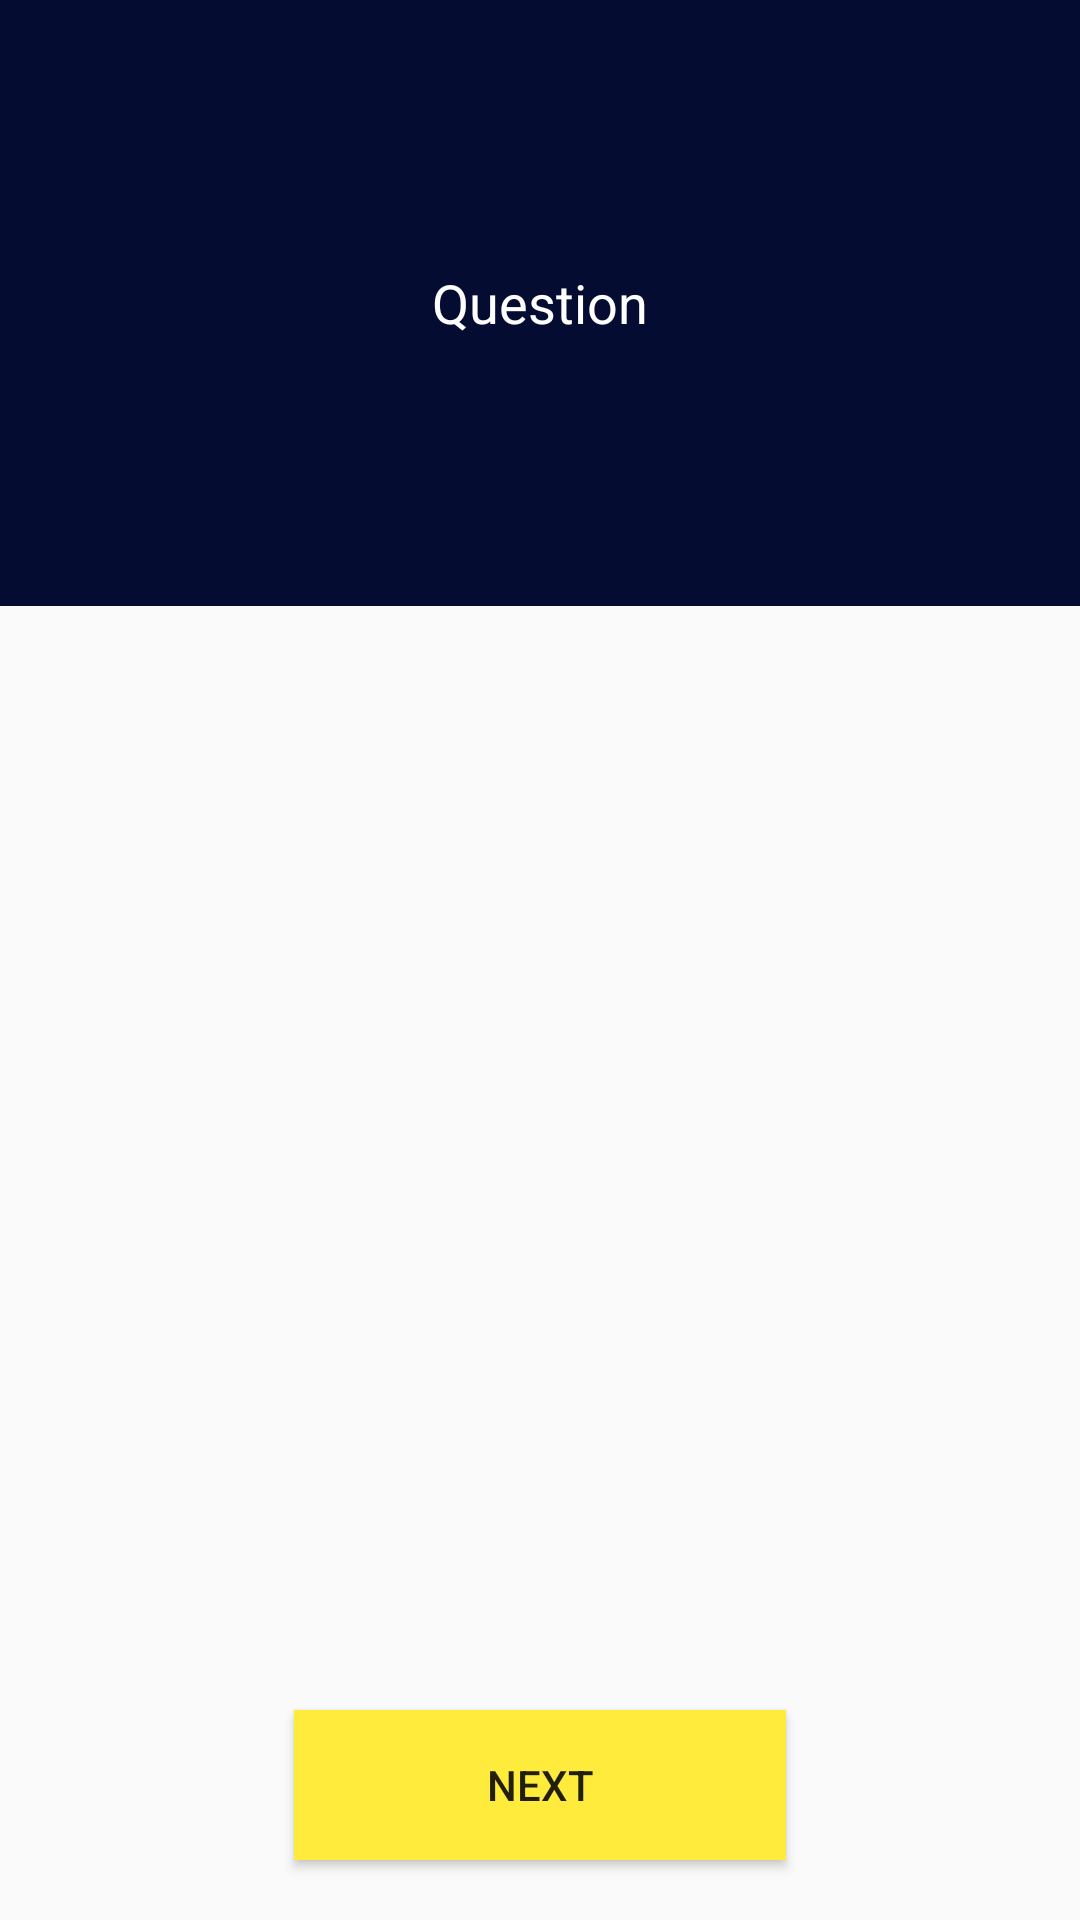

Layout XML and referenced resources for this Android screen:
<!-- AndroidManifest.xml: activity theme Theme.Quizzy -->
<!-- res/layout/activity_question.xml -->
<?xml version="1.0" encoding="utf-8"?>
<androidx.constraintlayout.widget.ConstraintLayout xmlns:android="http://schemas.android.com/apk/res/android"
    xmlns:app="http://schemas.android.com/apk/res-auto"
    xmlns:tools="http://schemas.android.com/tools"
    android:layout_width="match_parent"
    android:layout_height="match_parent"
    tools:context=".QuestionActivity">

    <LinearLayout
        android:id="@+id/linearLayout"
        android:layout_width="match_parent"
        android:layout_height="wrap_content"
        android:background="@color/darkBlue"
        android:orientation="vertical"
        app:layout_constraintEnd_toEndOf="parent"
        app:layout_constraintStart_toStartOf="parent"
        app:layout_constraintTop_toTopOf="parent">

        <TextView
            android:id="@+id/description"
            android:layout_width="match_parent"
            android:layout_height="170dp"
            android:layout_margin="16dp"
            android:gravity="center"
            android:text="Question"
            android:textColor="@color/white"
            android:textSize="18dp" />
    </LinearLayout>


    <Button
        android:id="@+id/BtnSubmit"
        android:layout_width="177dp"
        android:layout_height="50dp"
        android:layout_marginBottom="40dp"
        android:text="Submit"
        android:background="#3F51B5"
        android:textColor="@color/white"
        android:visibility="gone"
        app:layout_constraintBottom_toBottomOf="parent"
        app:layout_constraintEnd_toEndOf="parent"
        app:layout_constraintStart_toStartOf="parent"
        app:layout_constraintVertical_bias="0.197" />

    <androidx.recyclerview.widget.RecyclerView
        android:id="@+id/optionList"
        android:layout_width="397dp"
        android:layout_height="329dp"
        android:layout_marginStart="24dp"
        android:layout_marginEnd="24dp"
        app:layout_constraintBottom_toBottomOf="parent"
        app:layout_constraintEnd_toEndOf="parent"
        app:layout_constraintHorizontal_bias="0.764"
        app:layout_constraintStart_toStartOf="parent"
        app:layout_constraintTop_toBottomOf="@+id/linearLayout"
        app:layout_constraintVertical_bias="0.175" />

    <Button
        android:id="@+id/btnSubmit"
        android:layout_width="164dp"
        android:layout_height="50dp"
        android:background="#FFEB3B"
        android:text="Submit"
        android:visibility="gone"
        android:layout_marginBottom="20dp"
        android:layout_marginTop="20dp"
        app:layout_constraintBottom_toBottomOf="parent"
        app:layout_constraintEnd_toEndOf="parent"
        app:layout_constraintStart_toStartOf="parent"
        app:layout_constraintTop_toBottomOf="@+id/optionList" />

    <Button
        android:id="@+id/btnNext"
        android:layout_width="164dp"
        android:layout_height="50dp"
        android:background="#FFEB3B"
        android:text="Next"
        android:visibility="visible"
        android:layout_marginBottom="20dp"
        android:layout_marginTop="20dp"
        app:layout_constraintBottom_toBottomOf="parent"
        app:layout_constraintEnd_toEndOf="parent"
        app:layout_constraintStart_toStartOf="parent"
        app:layout_constraintTop_toBottomOf="@+id/optionList" />


</androidx.constraintlayout.widget.ConstraintLayout>
<!-- resources referenced by this layout -->
<resources>
  <color name="darkBlue">#050C32</color>
  <color name="white">#FFFFFFFF</color>
  <style name="Theme.Quizzy" parent="Theme.MaterialComponents.DayNight.Bridge">
          
          <item name="colorPrimary">@color/purple_500</item>
          <item name="colorPrimaryVariant">@color/purple_700</item>
          <item name="colorOnPrimary">@color/white</item>
          
          <item name="colorSecondary">@color/teal_200</item>
          <item name="colorSecondaryVariant">@color/teal_700</item>
          <item name="colorOnSecondary">@color/black</item>
          
          <item name="android:statusBarColor" tools:targetApi="l">?attr/colorPrimaryVariant</item>
          
      </style>
  <color name="purple_500">#FF6200EE</color>
  <color name="purple_700">#FF3700B3</color>
  <color name="teal_200">#FF03DAC5</color>
  <color name="teal_700">#FF018786</color>
  <color name="black">#FF000000</color>
</resources>
